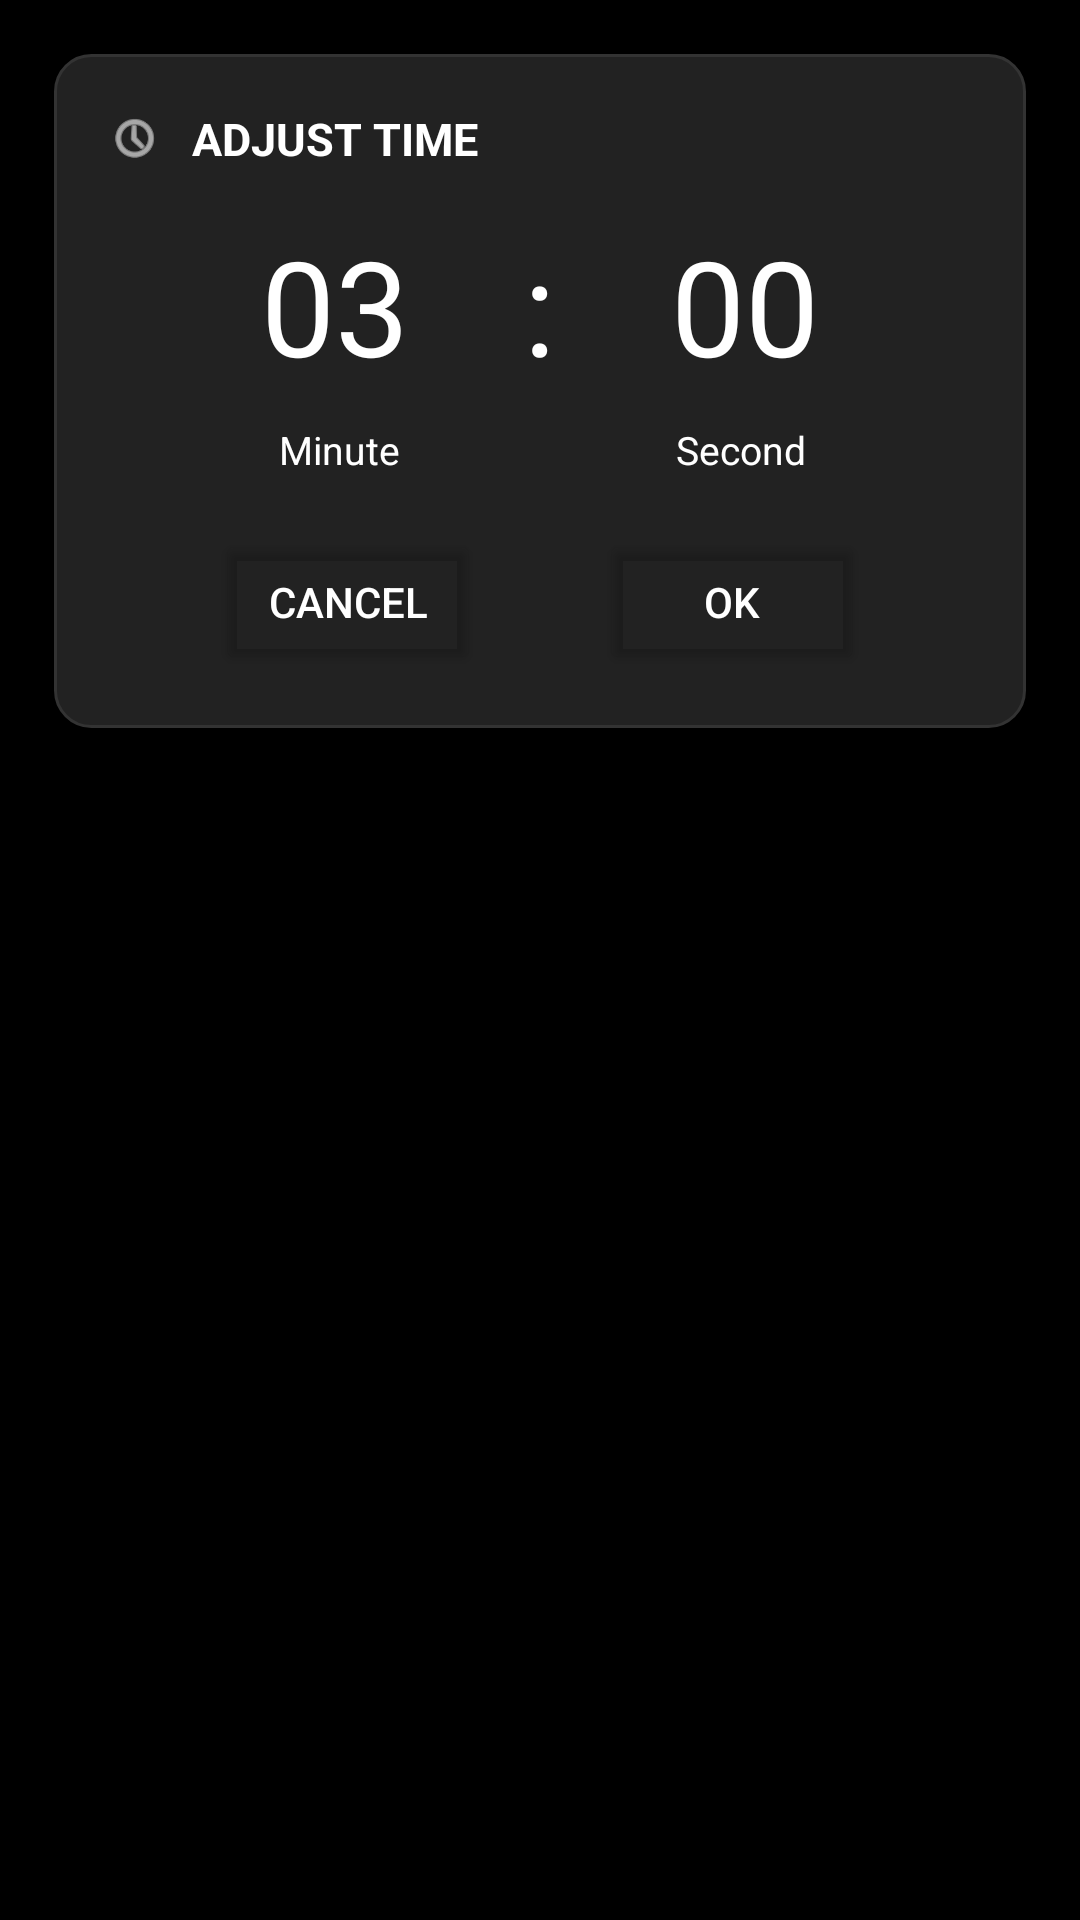

The Android layout XML behind this screen, and the referenced resources:
<!-- AndroidManifest.xml: application theme Theme.ClockAndTimerApp -->
<!-- res/layout/dialog_adjust_time.xml -->
<?xml version="1.0" encoding="utf-8"?>
<LinearLayout xmlns:android="http://schemas.android.com/apk/res/android"
    android:layout_width="match_parent"
    android:layout_height="wrap_content"
    android:orientation="vertical"
    android:padding="18dp"
    android:background="@android:color/transparent">

    
    <LinearLayout
        android:layout_width="match_parent"
        android:layout_height="wrap_content"
        android:orientation="vertical"
        android:background="@drawable/dialog_card_bg"
        android:padding="18dp">

        
        <LinearLayout
            xmlns:app="http://schemas.android.com/apk/res-auto"
            android:layout_width="match_parent"
            android:layout_height="wrap_content"
            android:orientation="horizontal"
            android:gravity="center_vertical"
            android:paddingBottom="10dp">

            <ImageView
                android:layout_width="18dp"
                android:layout_height="18dp"
                android:layout_marginEnd="10dp"
                android:src="@android:drawable/ic_menu_recent_history"
                app:tint="@android:color/white" />

            <TextView
                android:id="@+id/dialogTitle"
                android:layout_width="wrap_content"
                android:layout_height="wrap_content"
                android:text="ADJUST TIME"
                android:textAllCaps="true"
                android:textColor="@android:color/white"
                android:textSize="15sp"
                android:textStyle="bold" />
        </LinearLayout>

        
        <LinearLayout
            android:layout_width="match_parent"
            android:layout_height="wrap_content"
            android:orientation="horizontal"
            android:gravity="center"
            android:paddingTop="6dp"
            android:paddingBottom="10dp">

            
            <EditText
                android:id="@+id/npMinute"
                android:layout_width="110dp"
                android:layout_height="wrap_content"
                android:gravity="center"
                android:inputType="number"
                android:text="03"
                android:textSize="44sp"
                android:textColor="@android:color/white"
                android:background="@android:color/transparent"
                android:cursorVisible="true"
                android:textCursorDrawable="@drawable/text_cursor_white"
                android:selectAllOnFocus="true"
                android:imeOptions="flagNoExtractUi"
                android:maxLines="1"
                android:focusable="true"
                android:focusableInTouchMode="true" />

            <TextView
                android:layout_width="wrap_content"
                android:layout_height="wrap_content"
                android:text=":"
                android:textColor="@android:color/white"
                android:textSize="44sp"
                android:layout_marginStart="8dp"
                android:layout_marginEnd="8dp" />

            
            <EditText
                android:id="@+id/npSecond"
                android:layout_width="110dp"
                android:layout_height="wrap_content"
                android:gravity="center"
                android:inputType="number"
                android:text="00"
                android:textSize="44sp"
                android:textColor="@android:color/white"
                android:background="@android:color/transparent"
                android:cursorVisible="true"
                android:textCursorDrawable="@drawable/text_cursor_white"
                android:selectAllOnFocus="true"
                android:imeOptions="flagNoExtractUi"
                android:maxLines="1"
                android:focusable="true"
                android:focusableInTouchMode="true" />
        </LinearLayout>

        
        <LinearLayout
            android:layout_width="match_parent"
            android:layout_height="wrap_content"
            android:orientation="horizontal"
            android:gravity="center"
            android:layout_marginBottom="12dp">

            <TextView
                android:layout_width="110dp"
                android:layout_height="wrap_content"
                android:gravity="center"
                android:text="Minute"
                android:textColor="@android:color/white"
                android:textSize="13sp" />

            <View
                android:layout_width="24dp"
                android:layout_height="1dp" />

            <TextView
                android:layout_width="110dp"
                android:layout_height="wrap_content"
                android:gravity="center"
                android:text="Second"
                android:textColor="@android:color/white"
                android:textSize="13sp" />
        </LinearLayout>

        
        <LinearLayout
            android:layout_width="match_parent"
            android:layout_height="wrap_content"
            android:orientation="horizontal"
            android:gravity="center"
            android:paddingTop="6dp">

            <Button
                android:id="@+id/btnCancelAdjust"
                android:layout_width="wrap_content"
                android:layout_height="wrap_content"
                android:text="CANCEL"
                android:textAllCaps="true"
                android:backgroundTint="@android:color/transparent"
                android:textColor="@android:color/white" />

            <View
                android:layout_width="40dp"
                android:layout_height="1dp" />

            <Button
                android:id="@+id/btnSaveAdjust"
                android:layout_width="wrap_content"
                android:layout_height="wrap_content"
                android:text="OK"
                android:textAllCaps="true"
                android:backgroundTint="@android:color/transparent"
                android:textColor="@android:color/white" />
        </LinearLayout>

    </LinearLayout>
</LinearLayout>
<!-- resources referenced by this layout -->
<resources>
  <!-- drawable dialog_card_bg (drawable) -->
  <?xml version="1.0" encoding="utf-8"?>
  <shape xmlns:android="http://schemas.android.com/apk/res/android"
      android:shape="rectangle">
      <solid android:color="#222222" />
      <corners android:radius="12dp" />
      <padding android:left="8dp" android:top="8dp" android:right="8dp" android:bottom="8dp"/>
      
      <stroke android:width="1dp" android:color="#333333"/>
  </shape>
  <style name="Theme.ClockAndTimerApp" parent="Theme.Material3.Dark.NoActionBar">
          
          <item name="colorPrimary">@color/primary_orange</item>
          <item name="colorPrimaryDark">@color/primary_orange_dark</item>
          <item name="colorAccent">@color/accent_orange</item>
  
          
          <item name="android:colorBackground">@color/background_dark</item>
          <item name="colorSurface">@color/surface_dark</item>
          <item name="colorOnBackground">@color/on_background</item>
  
          
          <item name="android:textColorPrimary">@color/text_primary</item>
          <item name="android:textColorSecondary">@color/text_secondary</item>
  
          
          <item name="android:statusBarColor">@color/background_dark</item>
          <item name="android:navigationBarColor">@color/background_dark</item>
      </style>
  <color name="primary_orange">#FF9800</color>
  <color name="primary_orange_dark">#F57C00</color>
  <color name="accent_orange">#FF9800</color>
  <color name="background_dark">#000000</color>
  <color name="surface_dark">#0D0D0D</color>
  <color name="on_background">#FFFFFF</color>
  <color name="text_primary">#FFFFFF</color>
  <color name="text_secondary">#B3B3B3</color>
</resources>
